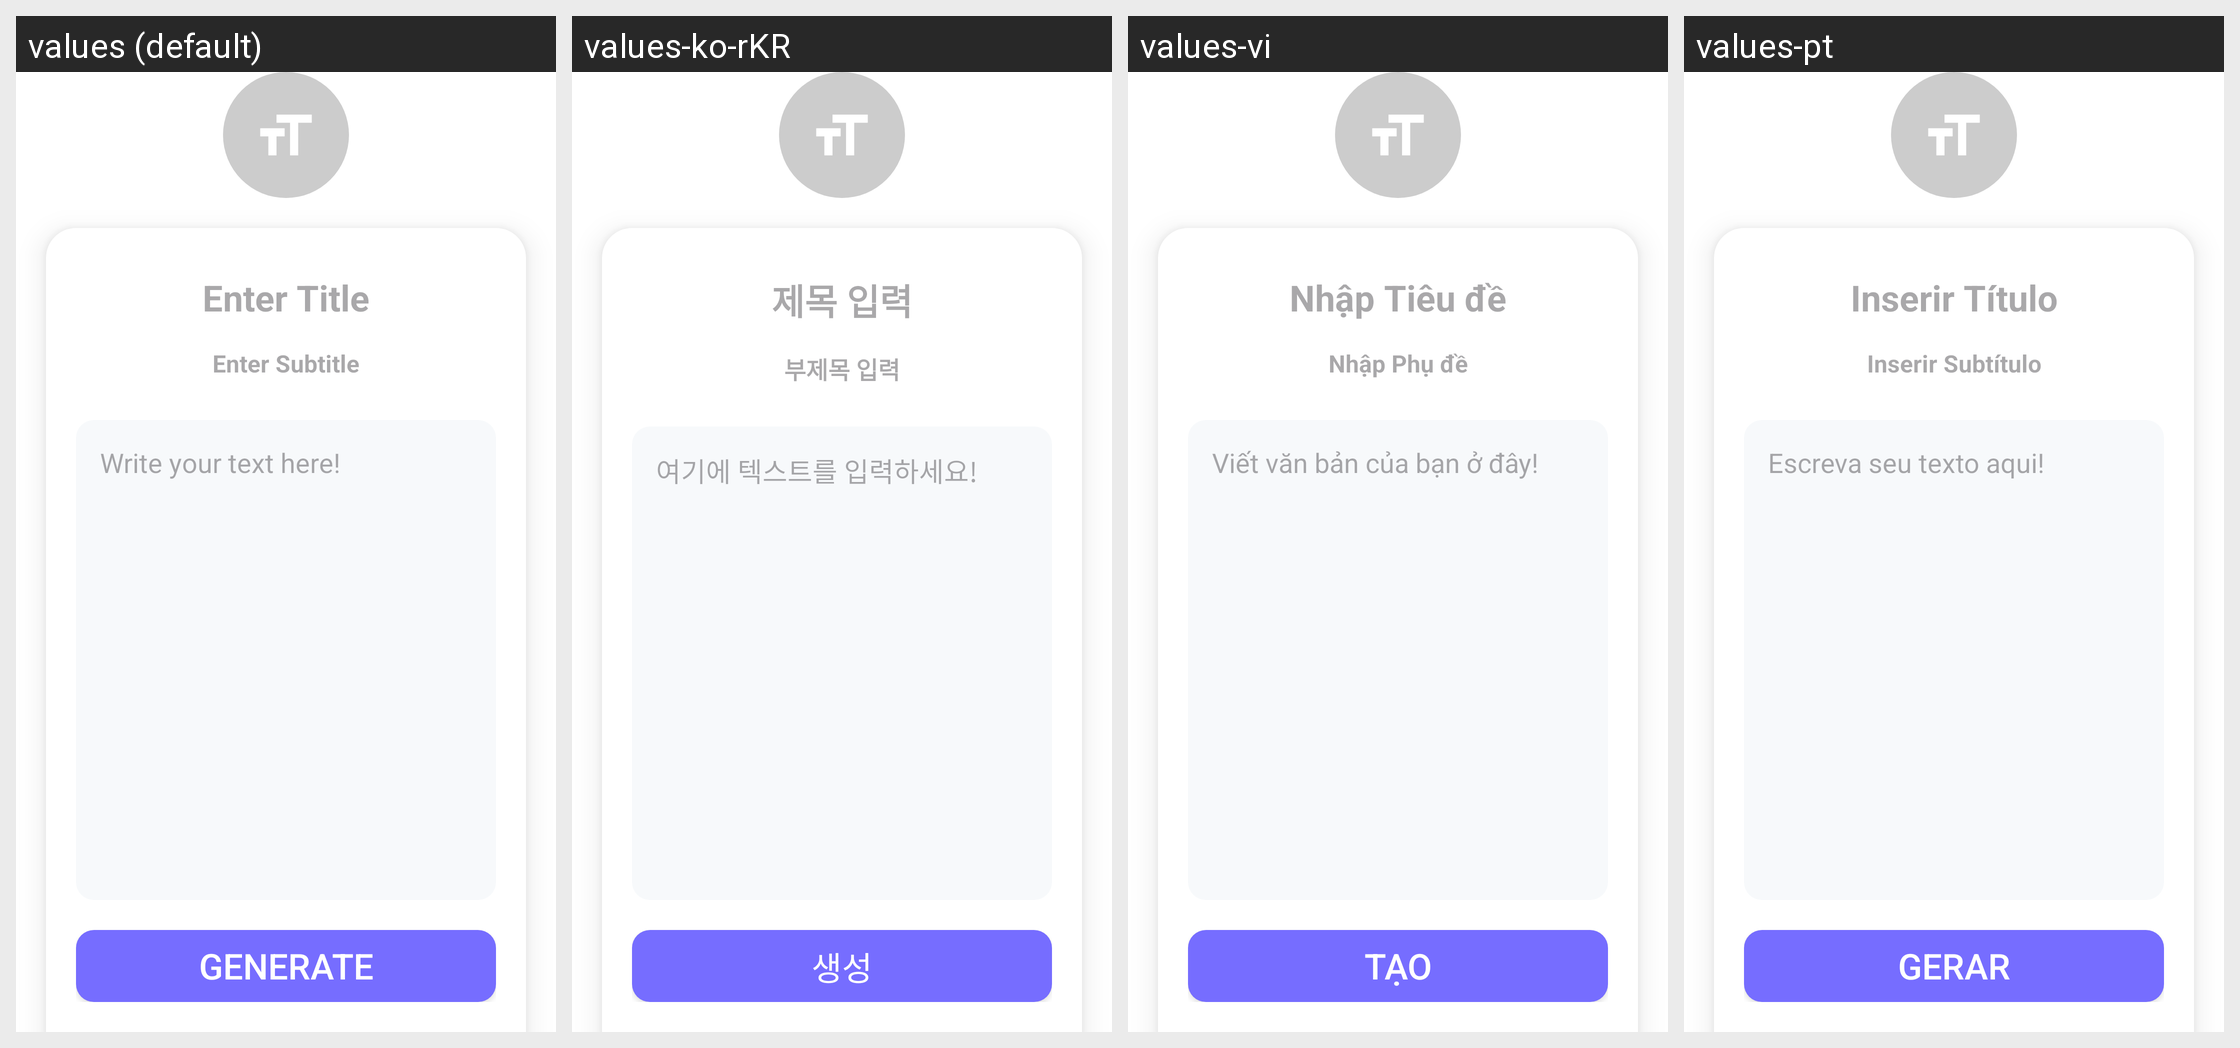

Translations of the strings shown on this Android screen, per locale in the grid:
Android screen res/layout/fragment_create_text.xml rendered under 4 locales, left to right: values (default), values-ko-rKR, values-vi, values-pt. Device: Nexus 5 (rendered at 1080×1920; each locale shown at half size, 540×960, under a caption strip naming it); theme Theme.QuickQRApp.
Other locales in the repository, not shown: values-de, values-en, values-es, values-fr.
Strings drawn on this screen, with the default value and each locale's value (text and hints the layout hard-codes, and strings that could not be matched under every locale, appear in the picture but are not listed):

qr_create_text_et_title
  values: Enter Title
  values-ko-rKR: 제목 입력
  values-vi: Nhập Tiêu đề
  values-pt: Inserir Título

qr_create_text_et_subtitle
  values: Enter Subtitle
  values-ko-rKR: 부제목 입력
  values-vi: Nhập Phụ đề
  values-pt: Inserir Subtítulo

qr_create_text_et_content
  values: Write your text here!
  values-ko-rKR: 여기에 텍스트를 입력하세요!
  values-vi: Viết văn bản của bạn ở đây!
  values-pt: Escreva seu texto aqui!

qr_create_text_create_bt
  values: Generate
  values-ko-rKR: 생성
  values-vi: Tạo
  values-pt: Gerar
